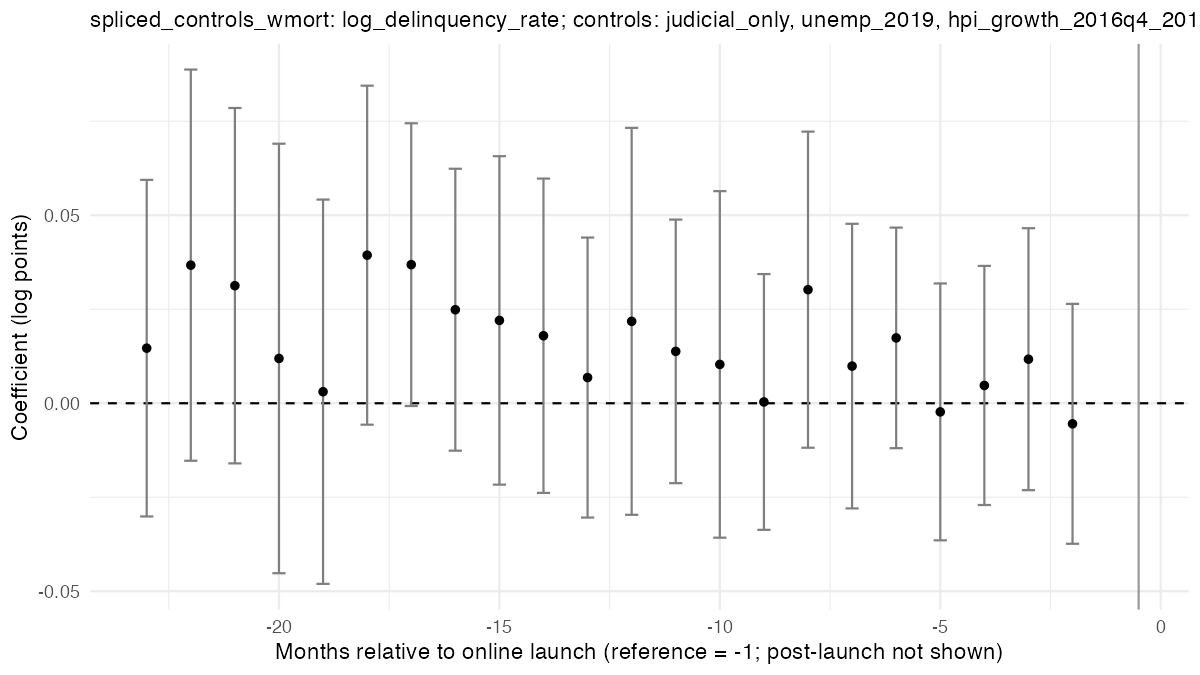

Source data for this figure (header and first rows):
run, e, coef, se, ci_lo, ci_hi, binned
spliced_controls_wmort, -24, 0.02487, 0.03155, -0.03697, 0.08672, TRUE
spliced_controls_wmort, -23, 0.01465, 0.02284, -0.03011, 0.05941, FALSE
spliced_controls_wmort, -22, 0.03673, 0.02654, -0.01529, 0.08875, FALSE
spliced_controls_wmort, -21, 0.03127, 0.02411, -0.01599, 0.07853, FALSE
spliced_controls_wmort, -20, 0.01191, 0.02914, -0.0452, 0.06903, FALSE
spliced_controls_wmort, -19, 0.003067, 0.02607, -0.04804, 0.05417, FALSE
spliced_controls_wmort, -18, 0.03938, 0.023, -0.005698, 0.08446, FALSE
spliced_controls_wmort, -17, 0.03686, 0.01918, -7.343270707201519e-4, 0.07446, FALSE
spliced_controls_wmort, -16, 0.02487, 0.01913, -0.01262, 0.06237, FALSE
spliced_controls_wmort, -15, 0.02203, 0.02228, -0.02165, 0.06571, FALSE
spliced_controls_wmort, -14, 0.01796, 0.02133, -0.02384, 0.05975, FALSE
spliced_controls_wmort, -13, 0.006837, 0.019, -0.0304, 0.04407, FALSE
spliced_controls_wmort, -12, 0.02179, 0.02625, -0.02967, 0.07324, FALSE
spliced_controls_wmort, -11, 0.0138, 0.01788, -0.02125, 0.04885, FALSE
spliced_controls_wmort, -10, 0.01033, 0.02351, -0.03575, 0.05641, FALSE
spliced_controls_wmort, -9, 3.462244015860289e-4, 0.01735, -0.03367, 0.03436, FALSE
spliced_controls_wmort, -8, 0.03021, 0.02145, -0.01183, 0.07224, FALSE
spliced_controls_wmort, -7, 0.009879, 0.01931, -0.02797, 0.04772, FALSE
spliced_controls_wmort, -6, 0.01738, 0.01497, -0.01195, 0.04672, FALSE
spliced_controls_wmort, -5, -0.002298, 0.01743, -0.03646, 0.03186, FALSE
spliced_controls_wmort, -4, 0.004732, 0.01622, -0.02706, 0.03653, FALSE
spliced_controls_wmort, -3, 0.01172, 0.01777, -0.02312, 0.04656, FALSE
spliced_controls_wmort, -2, -0.005473, 0.01628, -0.03738, 0.02643, FALSE
